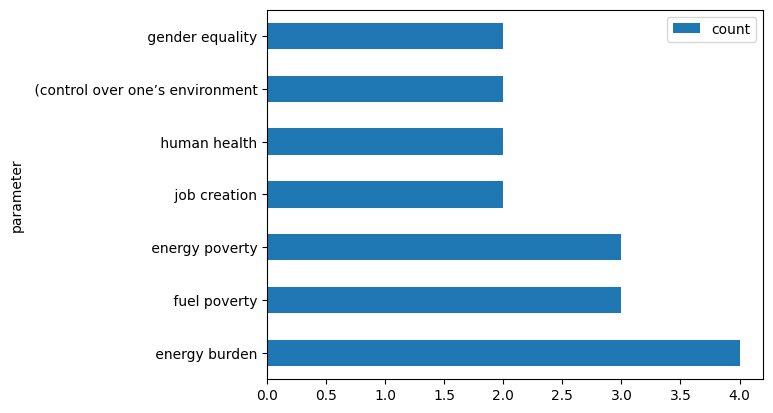

Source data for this figure (header and first rows):
, parameter, count, doi
0, energy burden, 4, '10.1016/j.enbuild.2018.07.010', '10.101…
1, fuel poverty, 3, '10.1016/j.enbuild.2018.07.010', '10.101…
2, energy poverty, 3, '10.1016/j.apenergy.2019.113724', '10.10…
3, job creation, 2, '10.1016/j.apenergy.2019.113724', '10.10…
4, human health, 2, '10.1002/ente.202000668', '10.1007/s1009…
5, (control over one’s environment, 2, '10.1016/j.erss.2020.101451', '10.1016/j…
6, gender equality, 2, '10.1007/s10098-022-02278-1', '10.1007/s…
7, death due to energy thefts, 1, '10.1016/j.enpol.2020.111256'
8, thermal comfort, 1, '10.1016/j.enpol.2020.111256'
9, energy affordability, 1, '10.1016/j.enpol.2020.111256'
10, ratio of working age population, 1, '10.1016/j.rser.2020.110610'
11, access to and influence over decision-ma…, 1, '10.1016/j.erss.2018.08.005'
12, procedural justice), 1, '10.1016/j.erss.2018.08.005'
13, distribution of risks and benefits, 1, '10.1016/j.erss.2018.08.005'
14, wealth, 1, '10.1016/j.erss.2018.08.005'
15, time and money to influence processes, 1, '10.1016/j.erss.2018.08.005'
16, employment for only a small portion of t…, 1, '10.1016/j.worlddev.2021.105725'
17, new tenancy payments that only benefits …, 1, '10.1016/j.worlddev.2021.105725'
18, decline of indigenous traditions, 1, '10.1016/j.worlddev.2021.105725'
19, attitudes towards wind farms as a result…, 1, '10.1016/j.worlddev.2021.105725'
20, social vulnerability, 1, '10.1016/j.erss.2017.09.035'
21, lihc (low income high cost), 1, '10.1016/j.erss.2017.09.035'
22, creation of jobs, 1, '10.1007/s10584-019-02521-7'
23, inter-generational shift of costs, 1, '10.1007/s10584-019-02521-7'
24, job loss, 1, '10.1007/s10584-019-02521-7'
25, concentration of jobs, 1, '10.1007/s10584-019-02521-7'
26, impacts on property prices, 1, '10.1007/s10584-019-02521-7'
27, need to relocate at job-loss, 1, '10.1007/s10584-019-02521-7'
28, burden on households due to industry dis…, 1, '10.1007/s10584-019-02521-7'
29, distribution of environmental harms in t…, 1, '10.1007/s10584-019-02521-7'
30, distribution of the end-of-life burden o…, 1, '10.1007/s10584-019-02521-7'
31, mental health impacts of fuel poverty, 1, '10.1007/s10584-019-02521-7'
32, distribution of economic burdens, 1, '10.1007/s10584-019-02521-7'
33, stranded assets, 1, '10.1007/s10584-019-02521-7'
34, sharing of revenue, 1, '10.1007/s10584-019-02521-7'
35, distribution of subsidies, 1, '10.1007/s10584-019-02521-7'
36, health impacts, 1, '10.1007/s10584-019-02521-7'
37, disadvantaged communities with 5% of hig…, 1, '10.1016/j.enpol.2019.110935'
38, correlation coefficients, 1, '10.1016/j.ref.2022.02.002'
39, ground water and drinking water pollutio…, 1, '10.1016/j.landusepol.2017.10.021'
40, wastes and wastewater from fracking, 1, '10.1016/j.landusepol.2017.10.021'
41, co4 leakage from fracking, 1, '10.1016/j.landusepol.2017.10.021'
42, concentration of methane in drinking wat…, 1, '10.1016/j.landusepol.2017.10.021'
43, occurrences of upper respiratory and der…, 1, '10.1016/j.landusepol.2017.10.021'
44, frequency of seismicitiy in fracking are…, 1, '10.1016/j.landusepol.2017.10.021'
45, land cover, 1, '10.1016/j.landusepol.2017.10.021'
46, public health effects, 1, '10.1016/j.landusepol.2017.10.021'
47, landscape degradation, 1, '10.1016/j.landusepol.2017.10.021'
48, environmental pollution, 1, '10.1016/j.landusepol.2017.10.021'
49, groundwater consuption, 1, '10.1016/j.landusepol.2017.10.021'
50, air pollution, 1, '10.1016/j.landusepol.2017.10.021'
51, soil pollution, 1, '10.1016/j.landusepol.2017.10.021'
52, revenue distribution, 1, '10.1016/j.landusepol.2017.10.021'
53, royalty distribution, 1, '10.1016/j.landusepol.2017.10.021'
54, community security, 1, '10.1016/j.landusepol.2017.10.021'
55, local education, 1, '10.1016/j.landusepol.2017.10.021'
56, land use, 1, '10.1016/j.landusepol.2017.10.021'
57, distances from fracking sites to communi…, 1, '10.1016/j.landusepol.2017.10.021'
58, employment, 1, '10.1016/j.landusepol.2017.10.021'
59, landscape change, 1, '10.1016/j.polgeo.2021.102544'
... 129 more rows
